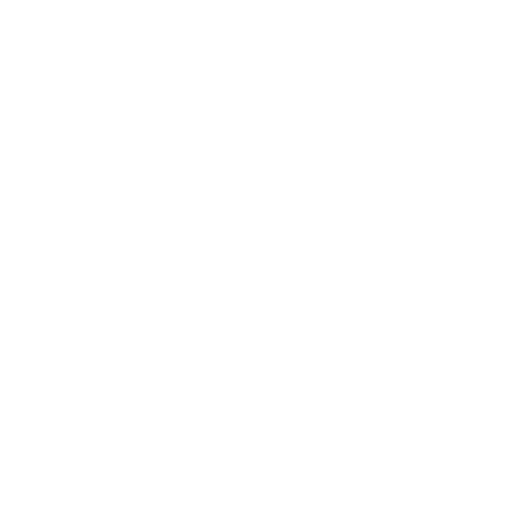
t = 0.00 s
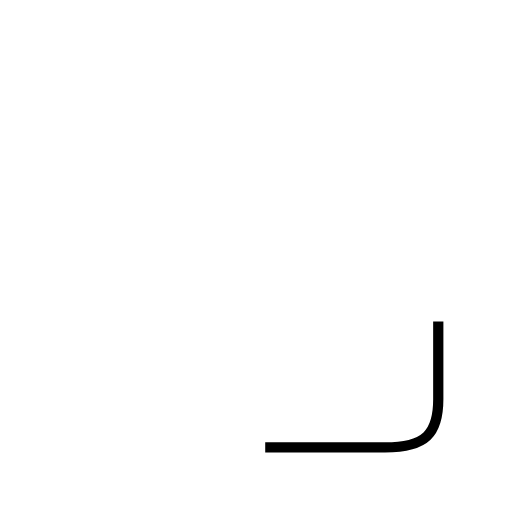
t = 0.83 s
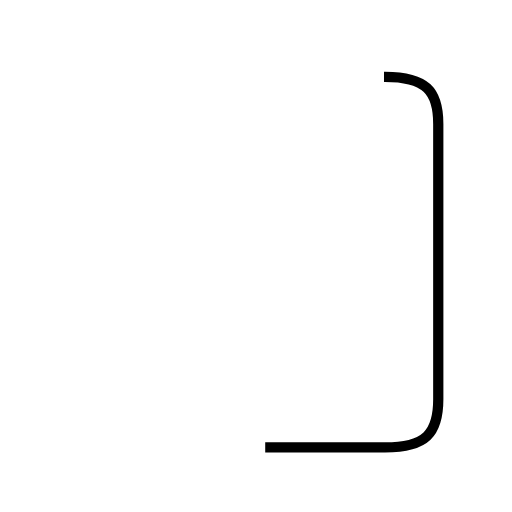
t = 1.65 s
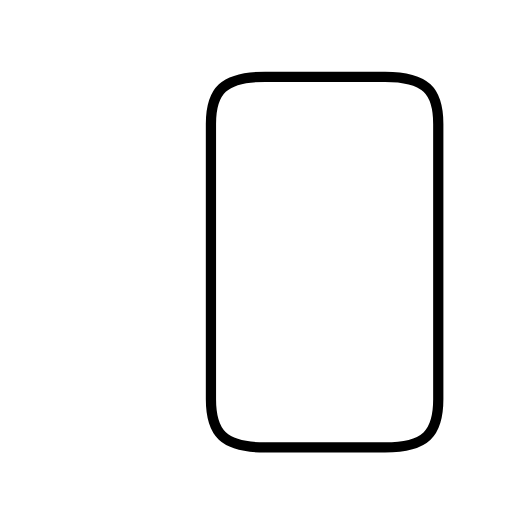
t = 3.30 s
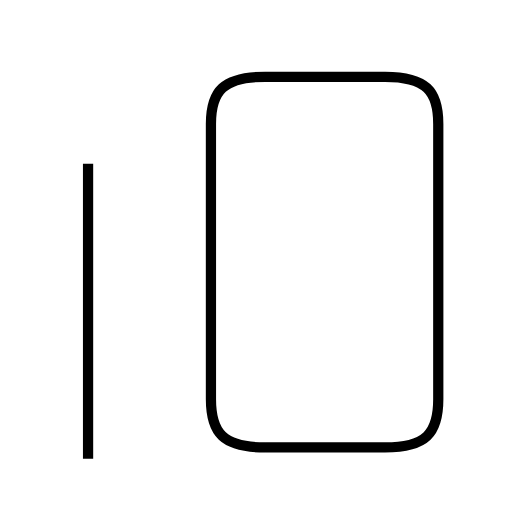
t = 4.17 s
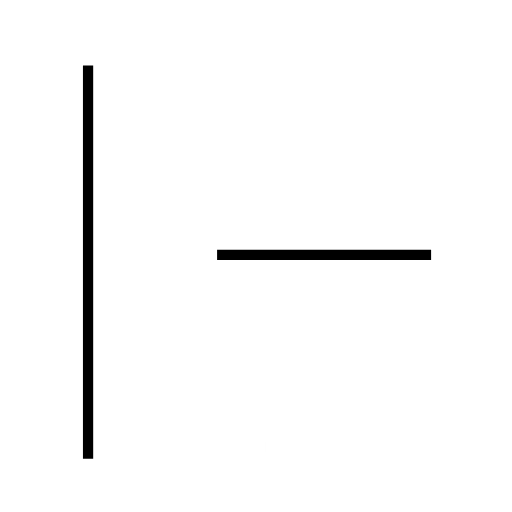
t = 5.08 s

The animated SVG that drew these frames (rendered in a browser with its animation timeline set to each time). Animation: 3 SMIL elements (animate=3); one cycle of 5.08 s.

<?xml version='1.0' encoding='utf-8'?>
<svg viewBox="0.0 -6.0 50.0 50.0" version="1.1" xmlns="http://www.w3.org/2000/svg"><rect x="-1000" y="-1000" width="2000" height="2000" stroke="white" fill="white" /><g style="fill:none;stroke:#000000;stroke-width:1"><path d="M 25.9 -0.3 L 37.6 -0.3 C 41.6 -0.3 42.8 -1.7 42.8 -5.0 L 42.8 -31.9 C 42.8 -35.1 41.6 -36.5 37.6 -36.5 L 25.9 -36.5 C 21.8 -36.5 20.6 -35.1 20.6 -31.9 L 20.6 -5.0 C 20.6 -1.7 21.8 -0.3 25.9 -0.3 Z " transform="translate(0.0 38.0)" stroke-dasharray="110.03245833896946" stroke-dashoffset="110.03245833896946"><animate attributeName="stroke-dashoffset" from="110.03245833896946" to="0" dur="3.3009737501690837s" begin="0s; anim_end.end" fill="freeze" id="anim0" /></path><path d="M 8.6 0.8 L 8.6 -37.6 " transform="translate(0.0 38.0)" stroke-dasharray="38.4" stroke-dashoffset="38.4"><animate attributeName="stroke-dashoffset" from="38.4" to="0" dur="1.152s" begin="anim0.end" fill="freeze" id="anim1" /></path><path d="M 42.1 -19.1 L 21.2 -19.1" transform="translate(0.0 38.0)" stroke-dasharray="20.900000000000002" stroke-dashoffset="20.900000000000002"><animate attributeName="stroke-dashoffset" from="20.900000000000002" to="0" dur="0.627s" begin="anim1.end" fill="freeze" id="anim_end" /></path></g></svg>
